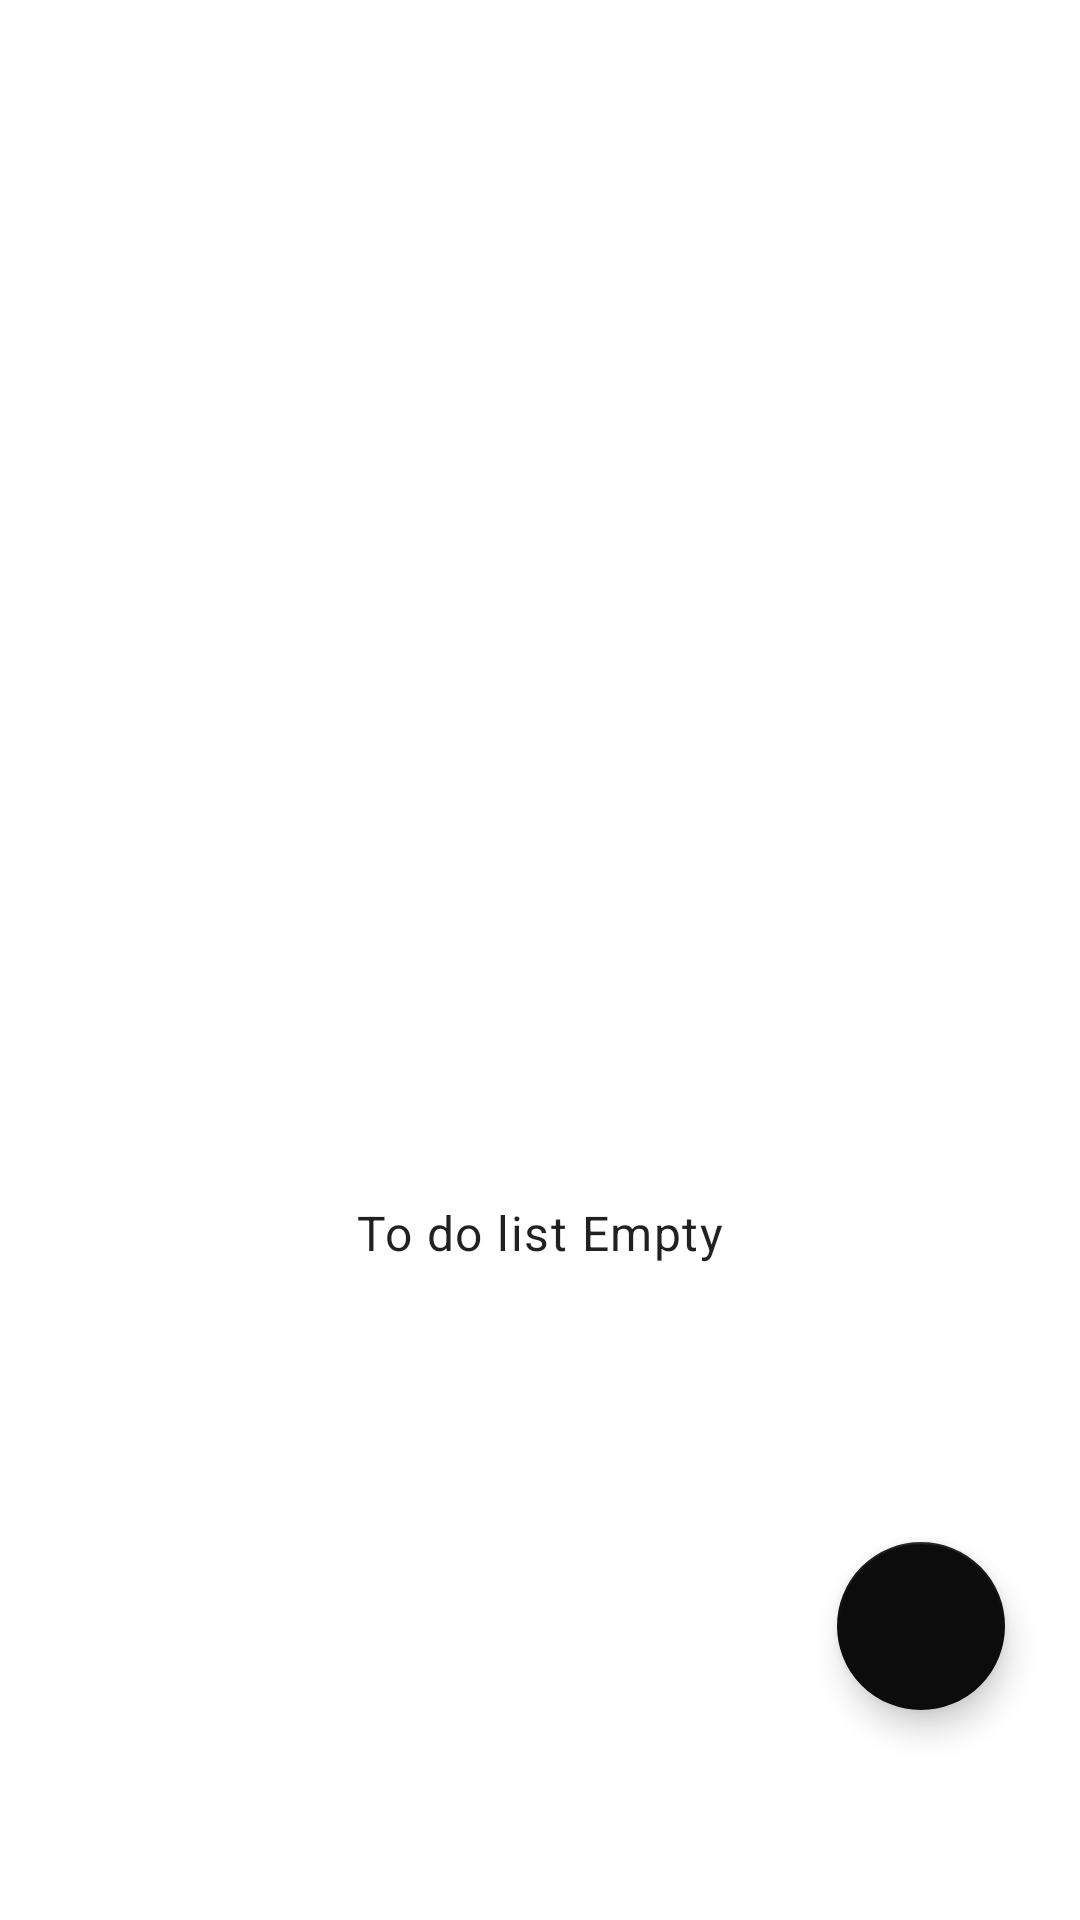

Here is an Android app screen rendered from its layout file. Give the layout XML and the strings, colors and styles it references.
<!-- AndroidManifest.xml: application theme AppTheme -->
<!-- res/layout/todo_list_fragment.xml -->
<?xml version="1.0" encoding="utf-8"?>
<androidx.coordinatorlayout.widget.CoordinatorLayout
    xmlns:android="http://schemas.android.com/apk/res/android"
    xmlns:app="http://schemas.android.com/apk/res-auto"
    xmlns:tools="http://schemas.android.com/tools"
    android:layout_width="match_parent"
    android:layout_height="match_parent">

    <androidx.recyclerview.widget.RecyclerView
        android:id="@+id/todoRecyclerView"
        android:layout_width="match_parent"
        android:layout_height="match_parent"
        android:paddingBottom="@dimen/recycler_view_padding_bottom"
        android:clipToPadding="false"
        tools:listitem="@layout/todo_item"/>


    <TextView
        android:id="@+id/empty_list_message"
        style="?attr/textAppearanceBody1"
        android:layout_width="wrap_content"
        android:layout_height="wrap_content"
        android:layout_gravity="center_horizontal"
        android:layout_marginTop="400dp"
        android:text="@string/please_add_todo_list" />

    <com.google.android.material.floatingactionbutton.FloatingActionButton
        android:id="@+id/fab"
        android:layout_width="wrap_content"
        android:layout_height="wrap_content"
        android:layout_marginEnd="25dp"
        android:layout_marginBottom="70dp"
        android:src="@drawable/ic_add_white_24dp"
        app:backgroundTint="@color/blue"
        app:fabSize="normal"
        android:layout_gravity="bottom|right"
        app:tint="@color/white"
        app:hideOnScroll="true" />
</androidx.coordinatorlayout.widget.CoordinatorLayout>
<!-- res/layout/todo_item.xml (included above) -->
<?xml version="1.0" encoding="utf-8"?>
<com.google.android.material.card.MaterialCardView xmlns:android="http://schemas.android.com/apk/res/android"
    xmlns:app="http://schemas.android.com/apk/res-auto"
    xmlns:tools="http://schemas.android.com/tools"
    android:id="@+id/todo_card"
    android:layout_width="match_parent"
    android:layout_height="wrap_content"
    android:layout_margin="8dp"
    android:clickable="true"
    android:focusable="true"
    app:cardCornerRadius="8dp"
    app:cardElevation="8dp">

    <LinearLayout
        android:layout_width="match_parent"
        android:layout_height="match_parent"
        android:orientation="vertical">

        <LinearLayout
            android:layout_width="match_parent"
            android:layout_height="wrap_content"
            android:orientation="horizontal">

            <ImageView
                android:id="@+id/todo_icon"
                android:layout_width="wrap_content"
                android:layout_height="wrap_content"
                android:layout_margin="8dp"
                android:contentDescription="@string/todo_icon"
                android:src="@drawable/ic_calendar_check_outline_24dp"
                app:layout_constraintEnd_toStartOf="@id/todo_name_text_view"
                app:layout_constraintStart_toStartOf="parent"
                app:layout_constraintTop_toTopOf="parent" />

            <com.google.android.material.textview.MaterialTextView
                android:id="@+id/todo_name_text_view"
                style="?attr/textAppearanceBody1"
                android:layout_width="match_parent"
                android:layout_height="wrap_content"
                android:layout_marginStart="16dp"
                android:layout_marginTop="@dimen/title_top"
                android:layout_marginEnd="8dp"
                android:ellipsize="end"
                android:maxLines="1"
                android:textSize="20sp"
                android:textStyle="bold"
                android:padding="4dp"
                android:textAlignment="textStart"
                app:layout_constraintEnd_toEndOf="parent"
                app:layout_constraintStart_toEndOf="@+id/todo_icon"
                app:layout_constraintTop_toTopOf="parent"
                tools:text="@string/task" />

        </LinearLayout>


        <com.google.android.material.textview.MaterialTextView
            android:id="@+id/todo_description"
            style="?attr/textAppearanceCaption"
            android:layout_width="match_parent"
            android:layout_height="@dimen/description_height"
            android:layout_marginStart="60dp"
            android:layout_marginTop="4dp"
            android:layout_marginEnd="4dp"
            android:textSize="15sp"
            android:layout_marginBottom="4dp"
            android:ellipsize="end"
            android:maxLines="2"
            android:paddingStart="8dp"
            android:paddingEnd="4dp"
            android:textAlignment="gravity" />

        <LinearLayout
            android:layout_width="match_parent"
            android:layout_height="wrap_content"
            android:orientation="horizontal">


            <androidx.appcompat.widget.AppCompatImageView
                android:id="@+id/time_img"
                android:layout_width="wrap_content"
                android:layout_height="wrap_content"
                android:layout_gravity="center"
                android:layout_marginStart="10dp"
                android:src="@drawable/ic_access_time_24px"
                android:tint="@color/charcoral"
                android:tintMode="src_in"
                app:layout_constraintBottom_toBottomOf="parent"
                app:layout_constraintStart_toStartOf="@id/todo_description"
                app:layout_constraintTop_toBottomOf="@id/todo_description"
                app:layout_constraintVertical_bias="0.0" />

            <LinearLayout
                android:id="@+id/due"
                android:layout_width="match_parent"
                android:layout_height="wrap_content"
                android:layout_marginStart="30dp"
                android:layout_marginEnd="4dp"
                android:orientation="horizontal">

                <com.google.android.material.textview.MaterialTextView
                    android:id="@+id/due_date_text_view"
                    style="?attr/textAppearanceBody2"
                    android:layout_width="wrap_content"
                    android:layout_height="match_parent"
                    android:ellipsize="end"
                    android:text="@string/due_date"
                    android:textAlignment="textStart"
                    android:textSize="12sp" />

                <com.google.android.material.textview.MaterialTextView
                    android:id="@+id/dueDate_text_view"
                    android:layout_width="wrap_content"
                    android:layout_height="match_parent"
                    android:layout_marginStart="30dp"
                    android:ellipsize="end"
                    android:textAlignment="textStart"
                    android:textColor="@color/red"
                    android:textSize="12sp"
                    tools:text="Date View" />
            </LinearLayout>
        </LinearLayout>


    </LinearLayout>
</com.google.android.material.card.MaterialCardView>
<!-- resources referenced by this layout -->
<resources>
  <color name="blue">#0C0C0C</color>
  <color name="charcoral">#3b4d61</color>
  <color name="red">#D32F2F</color>
  <color name="white">#FFFF</color>
  <dimen name="description_height">50dp</dimen>
  <dimen name="recycler_view_padding_bottom">64dp</dimen>
  <dimen name="title_top">5dp</dimen>
  <string name="due_date">Due</string>
  <string name="please_add_todo_list">To do list Empty</string>
  <string name="task">Task</string>
  <string name="todo_icon" translatable="false">task_icon</string>
  <style name="AppTheme" parent="Theme.MaterialComponents.Light.DarkActionBar">
          
          <item name="colorPrimary">@color/colorPrimary</item>
          <item name="colorPrimaryDark">@color/colorPrimaryDark</item>
          <item name="colorAccent">@color/colorAccent</item>
          <item name="textAppearanceHeadline6">@style/TextAppearance.AndroidToDo.Headline6</item>
          <item name="textAppearanceBody1">@style/TextAppearance.AndroidToDo.Body1</item>
          <item name="textAppearanceCaption">@style/TextAppearance.AndroidToDo.Caption</item>
          <item name="textAppearanceBody2">@style/TextAppearance.AndroidToDo.Title</item>
          <item name="checkboxStyle">@style/Widget.MaterialComponents.CompoundButton.CheckBox</item>
      </style>
  <color name="colorPrimary">#151515</color>
  <color name="colorPrimaryDark">#073042 </color>
  <color name="colorAccent">#ff9a8d</color>
  <style name="TextAppearance.AndroidToDo.Headline6" parent="TextAppearance.MaterialComponents.Headline6">
          <item name="fontFamily">@font/jetbrainsmono_regular</item>
      </style>
  <style name="TextAppearance.AndroidToDo.Body1" parent="TextAppearance.MaterialComponents.Body1">
          <item name="fontFamily">@font/jetbrainsmono_regular</item>
      </style>
  <style name="TextAppearance.AndroidToDo.Caption" parent="TextAppearance.MaterialComponents.Caption">
          <item name="fontFamily">@font/jetbrainsmono_regular</item>
      </style>
  <style name="TextAppearance.AndroidToDo.Title" parent="TextAppearance.MaterialComponents.Body2">
          <item name="fontFamily">@font/jetbrainsmono_medium</item>
      </style>
</resources>
